pico-8 play session: hold ← + tap ❎

[t = 1 s] hold ← ~1s, tap ❎ ~2×
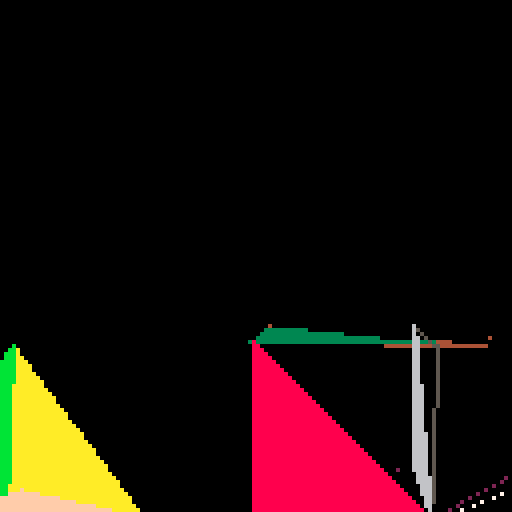
[t = 2 s] hold ← ~2s, tap ❎ ~4×
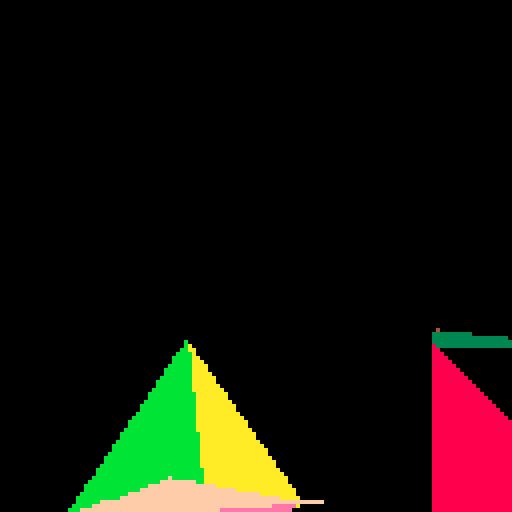
[t = 4 s] hold ← ~4s, tap ❎ ~7×
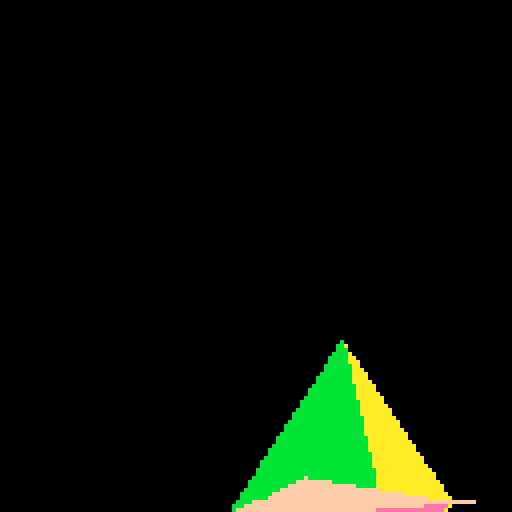

pico-8 cartridge
version 8
__lua__
-- PICO-8 3D Engine
-- [redacted]

-- A good chunk of the math and algorithms here
-- actually came from ScratchPixel 2.0, which 
-- managed to be among the top search results for
-- every specific problem I ran across and wound
-- up being a great resource. Link:
-- https://www.scratchapixel.com/index.php?redirect

-- SETTINGS
wireframe=false
filled=true
-- END SETTINGS

--CONSTANTS
screenHeight=128
screenWidth=128

epsilon=0.0001
negEpsilon=-0.0001
--END CONSTANTS

-- MATH SUPPORT

-- Multiplies a 3x1 mat by a 4x4 mat,
-- assumes 3x1 is actually 4x1 with a
-- w-value of 1
function mult3144(m31,m44)
    local mat={
        (m31[1]*m44[1][1])+(m31[2]*m44[2][1])+(m31[3]*m44[3][1])+m44[4][1],
        (m31[1]*m44[1][2])+(m31[2]*m44[2][2])+(m31[3]*m44[3][2])+m44[4][2],
        (m31[1]*m44[1][3])+(m31[2]*m44[2][3])+(m31[3]*m44[3][3])+m44[4][3],
        (m31[1]*m44[1][4])+(m31[2]*m44[2][4])+(m31[3]*m44[3][4])+m44[4][4]
    }

    if mat[4] != 1 and mat[4] != 0 then
       mat[1] /= w
       mat[2] /= w
       mat[3] /= w
    end

    return mat
end

function add3131(m1,m2)
    return {
        m1[1]+m2[1],
        m1[2]+m2[2],
        m1[3]+m2[3]
    }
end

function sub3131(m1,m2)
    return {
        m1[1]-m2[1],
        m1[2]-m2[2],
        m1[3]-m2[3]
    }
end

-- Stole this from RosettaCode
function multMat(m1,m2)
    if #m1[1]~=#m2 then
        return nil
    end

    local res={}

    for i=1, #m1 do
        res[i]={}
        for j=1, #m2[1] do
            res[i][j]=0
            for k=1, #m2 do
                res[i][j]=res[i][j]+m1[i][k]*m2[k][j]
            end
        end
    end

    return res
end

-- For some reason, there is no tan() in the
-- standard library. *shrug*
function tan(angle)
    return sin(angle)/cos(angle)
end

-- END MATH SUPPORT

function vetexVisible(vertex,cam)
    local leftRight = vertex[1]>0 and vertex[1]<=screenWidth
    local upDown = vertex[3]>0 and vertex[3]<=screenHeight
    local distance = vertex[2]>cam.near and vertex[3]<cam.far

    return leftRight and upDown and distance
end

function makeRotationMatrix(rotation)
    local xRot={
        {1,               0,                  0,0},
        {0,cos(rotation[1]),-1*sin(rotation[1]),0},
        {0,sin(rotation[1]),   cos(rotation[1]),0},
        {0,               0,                  0,1}
    }
    local yRot={
        {   cos(rotation[2]),0,sin(rotation[2]),0},
        {                  0,1,               0,0},
        {-1*sin(rotation[2]),0,cos(rotation[2]),0},
        {                  0,0,               0,1}
    }
    local zRot={
        {cos(rotation[3]),-1*sin(rotation[3]),0,0},
        {sin(rotation[3]),   cos(rotation[3]),0,0},
        {               0,                  0,1,0},
        {               0,                  0,0,1}
    }

    local rotationMat=multMat(xRot,yRot)
    rotationMat=multMat(rotationMat,zRot)

    return rotationMat
end

function project()
    local tanFov=abs(tan(camera.fov/2))
    local nearPlaneW=tanFov*camera.near
    local farPlaneW=tanFov*camera.far
    local pixelScale=screenWidth/(nearPlaneW*2)

    local perspectiveSF=(farPlaneW-nearPlaneW)/(camera.far-camera.near)

    local cameraRot=makeRotationMatrix(camera.rot)

    cameraTran={
        camera.loc[1]*-1,
        camera.loc[2]*-1,
        camera.loc[3]*-1,
    }

    local projectedModels={}
    local projModI=1

    for mi,model in pairs(models) do
        local projectedModel={
            vertices={},
            faces={}
        }

        local modelRot = makeRotationMatrix(model.rot)
        local modelLoc = add3131(cameraTran, model.loc)

        for vi,vert in pairs(model.vertices) do
            -- rotate relative to model center
            local vertex=mult3144(vert, modelRot)

            -- translate relative to camera
            vertex=add3131(modelLoc, vertex)

            -- rotate relative to camera
            vertex=mult3144(vertex, cameraRot)

            -- perspective scaling
            local scaleFactor=vertex[2]*perspectiveSF
            vertex[1]/=scaleFactor
            vertex[3]/=scaleFactor

            -- clip-space projection
            vertex[1]*=pixelScale
            vertex[3]*=pixelScale
            vertex[1]+=screenWidth/2
            vertex[3]+=screenHeight/2

            -- flip z and y for convenience later
            local z=vertex[3]
            vertex[3]=vertex[2]
            -- lower y values are on top
            vertex[2]=screenHeight-z

            projectedModel.vertices[vi]=vertex
        end

        local faceI=1
        for fi,face in pairs(model.faces) do
            local v1=projectedModel.vertices[face[1]]
            local v2=projectedModel.vertices[face[2]]
            local v3=projectedModel.vertices[face[3]]

            -- Note:: Normals here are not really correct.
            -- They are just being rotated with the rest of the model.
            -- This does not take into account any perspective skewing
            -- or, in the future, vertex transformations. This should
            -- be good enough for back-face culling, though. The main
            -- problem it has is flat planes facing cardinal directions.

            local normal=mult3144(model.normals[fi],modelRot)
            normal=mult3144(normal,cameraRot)

            if normal[2] <= 0 and(vetexVisible(v1,camera) or vetexVisible(v2,camera) or vetexVisible(v3,camera)) then
                projectedModel.faces[faceI]=face
                faceI+=1
            end
        end

        projectedModels[projModI]=projectedModel
        projModI+=1
    end

    return projectedModels
end

function drawWirePolygon(v1,v2,v3,col)
    line(v1[1],v1[2],v2[1],v2[2],col)
    line(v2[1],v2[2],v3[1],v3[2],col)
    line(v3[1],v3[2],v1[1],v1[2],col)
end

function draw_span( leftX, rightX, row, color )
    if rightX <= leftX then
        -- extreme slopes can make these pass eachother
        -- when stepping on discrete Ys
        rightX = leftX
    end
    line( flr( leftX ), row, flr( rightX ), row, color )
end

function draw_spans( leftX, rightX, startY, endY, leftStepX, rigtStepX, color )
    assert( endY >= startY )
    for row = flr( startY ), flr( endY ) do
        if row >= screenHeight then
            break
        end        
        if row >= 0 then
            draw_span( leftX, rightX, row, color )
        end
        leftX += leftStepX
        rightX += rigtStepX
    end

    return leftX, rightX
end

function draw_triangle( face, v1, v2, v3 )

    -- For convenience, store the vertex components in nicer names.

    v1.x = v1[ 1 ]
    v1.y = v1[ 2 ]
    v1.z = v1[ 3 ]
    v2.x = v2[ 1 ]
    v2.y = v2[ 2 ]
    v2.z = v2[ 3 ]
    v3.x = v3[ 1 ]
    v3.y = v3[ 2 ]
    v3.z = v3[ 3 ]

    -- Find the topmost vertex. "Topmost" means highest Y in clip space.

    local topmost = v1.y < v2.y and v1 or v2
    topmost = topmost.y < v3.y and topmost or v3

    -- Given this topmost, identify the two "limbs" to either side. Initially "left" and "right" are speculative.

    local leftmost = topmost == v1 and v2 or v1
    local rigtmost = topmost == v1 and v3 or ( topmost == v2 and v3 or v2 )

    -- Ensure that leftmost and rigtmost are actually in the right order.

    if leftmost.x > rigtmost.x then
        local temp = leftmost
        leftmost = rigtmost
        rigtmost = temp
    end

    -- If there was a tie for top and a limb, make sure the limbs are actually left/right of top
    if leftmost.y == topmost.y and topmost.x < leftmost.x then
        local temp = leftmost
        leftmost = topmost
        topmost = temp
    end

    if rigtmost.y == topmost.y and topmost.x > rigtmost.x then
        local temp = rigtmost
        rigtmost = topmost
        topmost = temp
    end

    assert( rigtmost.x >= leftmost.x )

    -- Lastly, find the bottommost vertex

    local bottommost = leftmost.y > rigtmost.y and leftmost or rigtmost

    -- We now have a graph of sorts from the top vertex to the bottom vertex via the left and right vertices.
    -- Calculate the major "stepping" values, and handle any degenerate cases.

    local leftStepX = 0
    local rigtStepX = 0

    local leftDeltaY = leftmost.y - topmost.y
    local rigtDeltaY = rigtmost.y - topmost.y
    local leftX = -1
    local rightX = -1
    local color=face[4] -- TODO Textures
    local topLimb = leftmost.y < rigtmost.y and leftmost or rigtmost
    local targetY = topLimb.y

    local drewTop=false

    if leftDeltaY > 0 and rigtDeltaY > 0 then
        leftStepX = ( leftmost.x - topmost.x ) / leftDeltaY
        rigtStepX = ( rigtmost.x - topmost.x ) / rigtDeltaY

        -- Fill from the top to the higher of left or right.
        leftX, rightX = draw_spans( topmost.x, topmost.x, topmost.y, targetY, leftStepX, rigtStepX, color )
        drewTop=true
    elseif leftDeltaY <= 0 and rigtDeltaY <= 0 then
        --TODO: It's a straight line
        return
    end

    -- Fill from this Y value downward to the next limb.
    if topLimb == leftmost then
        local leftDeltaY = bottommost.y - leftmost.y

        if leftDeltaY <= 0 then
            -- There's no way for a triangle to have a flat top 
            -- AND a flat bottom
            assert(drewTop)
            return
        end

        leftStepX = ( bottommost.x - leftX ) / leftDeltaY
    else
        local rigtDeltaY = bottommost.y - rigtmost.y

        if rigtDeltaY <= 0 then
            -- There's no way for a triangle to have a flat top 
            -- AND a flat bottom
            assert(drewTop)
            return
        end

        rigtStepX = ( bottommost.x - rightX ) / rigtDeltaY
    end

    if not drewTop then
        leftX = leftmost.x < topmost.x and leftmost.x or topmost.x
        rightX = rigtmost.x > topmost.x and rigtmost.x or topmost.x
    end

    --assert( leftX <= rightX )
    draw_spans( leftX, rightX, targetY, bottommost.y, leftStepX, rigtStepX, color )

end

function draw3D()
    local projectedModels = project()

    --This is pretty bad. Make it better.
    if filled then
        -- Clear the zBuffer
        local zBuf = zBuffer
        for col=1,screenWidth,1 do
            for row=1,screenHeight,1 do
                zBuf[col][row]=150
            end
        end

        for mi,model in pairs(projectedModels) do
            for fi,face in pairs(model.faces) do
                draw_triangle( face, model.vertices[ face[ 1 ] ], model.vertices[ face[ 2 ] ], model.vertices[ face[ 3 ] ] )
            end
        end
    end

    if wireframe then
        for _,model in pairs(projectedModels) do
            for _,face in pairs(model.faces) do
                drawWirePolygon(model.vertices[face[1]],model.vertices[face[2]],model.vertices[face[3]],face[4])
            end
        end
    end
end

models = {
    {
        vertices={
            {-5,-5, 0},
            {-5, 5, 0},
            { 5, 5, 0},
            { 5,-5, 0},
            { 0, 0,10},
        },
        faces={
            {1,5,2,10},
            {2,5,3,11},
            {3,5,4,12},
            {4,5,1,13},
            {1,2,3,14},
            {3,4,1,15},
        },
        normals={
            {-1, 0, 0,},
            { 0, 1, 0,},
            { 1, 0, 0,},
            { 0,-1, 0,},
            { 0, 0,-1,},
            { 0, 0,-1,},
        },
        loc={0,30,0},
        rot={0,0,0}
    },
    {
        vertices={
            {-5,-5, 0},
            {-5, 5, 0},
            { 5, 5, 0},
            { 5,-5, 0},
            {-5,-5,10},
            {-5, 5,10},
            { 5, 5,10},
            { 5,-5,10},
        },
        faces={
            {1,2,3, 1}, --bottom
            {3,4,1, 2}, --
            {5,6,7, 3}, --top
            {7,8,5, 4}, --
            {5,8,1, 5}, --front
            {4,1,8, 6}, --
            {6,5,1, 7}, --left
            {1,2,6, 8}, --
            {2,3,7, 9}, --back
            {7,6,2,10}, --
            {3,4,8,12}, --right
            {8,7,3,12}, --
        },
        normals={
            { 0, 0,-1},
            { 0, 0,-1},
            { 0, 0, 1},
            { 0, 0, 1},
            { 0,-1, 0},
            { 0,-1, 0},
            {-1, 0, 0},
            {-1, 0, 0},
            { 0, 1, 0},
            { 0, 1, 0},
            { 1, 0, 0},
            { 1, 0, 0},
        },
        loc={20,30,0},
        rot={0,0,0}
    }
}

camera={
    loc={0,-15,15},
    rot={0,0,.05},
    fov=60/360,
    near=1,
    far=100
}

zBuffer={}
for col=1,screenWidth,1 do
    zBuffer[col]={}
    for row=1,screenHeight,1 do
        zBuffer[col][row]=150
    end
end

function _update60()
    models[1].rot[3]=(models[1].rot[3]+0.005)%1
    models[2].rot[3]=(models[2].rot[3]+0.0025)%1

    local moveVector={0,0,0}

    rotSpeed = .005
    moveSpeed=.2

    if btn(0) then
        camera.rot[3] = (camera.rot[3]-rotSpeed%1)
    end
    if btn(1) then
        camera.rot[3] = (camera.rot[3]+rotSpeed%1)
    end
    if btn(2) then
        moveVector[2]=moveSpeed
    end
    if btn(3) then
        moveVector[2]=moveSpeed*-1
    end
    if btn(4) then
        moveVector[1]=moveSpeed*-1
    end
    if btn(5) then
        moveVector[1]=moveSpeed
    end

    local viewRot=makeRotationMatrix({0,0,camera.rot[3]*-1})
    camera.loc=add3131(camera.loc,mult3144(moveVector,viewRot))

    if btnp(5,1) then
        wireframe=not wireframe
        filled=not filled
    end
end

function _draw()
    cls()
    draw3D()
end
draw3D()

--testface = {0,0,0,12}
--tv1 = {0,30,0}
--tv2 = {30,30,0}
--tv3 = {30,60,0}
--cls()
--draw_triangle(testface,tv2,tv3,tv1)
__gfx__
ccc11111000000000000000000000000000000000000000000000000000000000000000000000000000000000000000000000000000000000000000000000000
cc177111000000000000000000000000000000000000000000000000000000000000000000000000000000000000000000000000000000000000000000000000
c17cc711000000000000000000000000000000000000000000000000000000000000000000000000000000000000000000000000000000000000000000000000
17c07c11000000000000000000000000000000000000000000000000000000000000000000000000000000000000000000000000000000000000000000000000
17c0071c000000000000000000000000000000000000000000000000000000000000000000000000000000000000000000000000000000000000000000000000
117771cc000000000000000000000000000000000000000000000000000000000000000000000000000000000000000000000000000000000000000000000000
11111ccc000000000000000000000000000000000000000000000000000000000000000000000000000000000000000000000000000000000000000000000000
1111cccc000000000000000000000000000000000000000000000000000000000000000000000000000000000000000000000000000000000000000000000000
00000000000000000000000000000000000000000000000000000000000000000000000000000000000000000000000000000000000000000000000000000000
00000000000000000000000000000000000000000000000000000000000000000000000000000000000000000000000000000000000000000000000000000000
00000000000000000000000000000000000000000000000000000000000000000000000000000000000000000000000000000000000000000000000000000000
00000000000000000000000000000000000000000000000000000000000000000000000000000000000000000000000000000000000000000000000000000000
00000000000000000000000000000000000000000000000000000000000000000000000000000000000000000000000000000000000000000000000000000000
00000000000000000000000000000000000000000000000000000000000000000000000000000000000000000000000000000000000000000000000000000000
00000000000000000000000000000000000000000000000000000000000000000000000000000000000000000000000000000000000000000000000000000000
00000000000000000000000000000000000000000000000000000000000000000000000000000000000000000000000000000000000000000000000000000000
00000000000000000000000000000000000000000000000000000000000000000000000000000000000000000000000000000000000000000000000000000000
00000000000000000000000000000000000000000000000000000000000000000000000000000000000000000000000000000000000000000000000000000000
00000000000000000000000000000000000000000000000000000000000000000000000000000000000000000000000000000000000000000000000000000000
00000000000000000000000000000000000000000000000000000000000000000000000000000000000000000000000000000000000000000000000000000000
00000000000000000000000000000000000000000000000000000000000000000000000000000000000000000000000000000000000000000000000000000000
00000000000000000000000000000000000000000000000000000000000000000000000000000000000000000000000000000000000000000000000000000000
00000000000000000000000000000000000000000000000000000000000000000000000000000000000000000000000000000000000000000000000000000000
00000000000000000000000000000000000000000000000000000000000000000000000000000000000000000000000000000000000000000000000000000000
00000000000000000000000000000000000000000000000000000000000000000000000000000000000000000000000000000000000000000000000000000000
00000000000000000000000000000000000000000000000000000000000000000000000000000000000000000000000000000000000000000000000000000000
00000000000000000000000000000000000000000000000000000000000000000000000000000000000000000000000000000000000000000000000000000000
00000000000000000000000000000000000000000000000000000000000000000000000000000000000000000000000000000000000000000000000000000000
00000000000000000000000000000000000000000000000000000000000000000000000000000000000000000000000000000000000000000000000000000000
00000000000000000000000000000000000000000000000000000000000000000000000000000000000000000000000000000000000000000000000000000000
00000000000000000000000000000000000000000000000000000000000000000000000000000000000000000000000000000000000000000000000000000000
00000000000000000000000000000000000000000000000000000000000000000000000000000000000000000000000000000000000000000000000000000000
00000000000000000000000000000000000000000000000000000000000000000000000000000000000000000000000000000000000000000000000000000000
00000000000000000000000000000000000000000000000000000000000000000000000000000000000000000000000000000000000000000000000000000000
00000000000000000000000000000000000000000000000000000000000000000000000000000000000000000000000000000000000000000000000000000000
00000000000000000000000000000000000000000000000000000000000000000000000000000000000000000000000000000000000000000000000000000000
00000000000000000000000000000000000000000000000000000000000000000000000000000000000000000000000000000000000000000000000000000000
00000000000000000000000000000000000000000000000000000000000000000000000000000000000000000000000000000000000000000000000000000000
00000000000000000000000000000000000000000000000000000000000000000000000000000000000000000000000000000000000000000000000000000000
00000000000000000000000000000000000000000000000000000000000000000000000000000000000000000000000000000000000000000000000000000000
00000000000000000000000000000000000000000000000000000000000000000000000000000000000000000000000000000000000000000000000000000000
00000000000000000000000000000000000000000000000000000000000000000000000000000000000000000000000000000000000000000000000000000000
00000000000000000000000000000000000000000000000000000000000000000000000000000000000000000000000000000000000000000000000000000000
00000000000000000000000000000000000000000000000000000000000000000000000000000000000000000000000000000000000000000000000000000000
00000000000000000000000000000000000000000000000000000000000000000000000000000000000000000000000000000000000000000000000000000000
00000000000000000000000000000000000000000000000000000000000000000000000000000000000000000000000000000000000000000000000000000000
00000000000000000000000000000000000000000000000000000000000000000000000000000000000000000000000000000000000000000000000000000000
00000000000000000000000000000000000000000000000000000000000000000000000000000000000000000000000000000000000000000000000000000000
00000000000000000000000000000000000000000000000000000000000000000000000000000000000000000000000000000000000000000000000000000000
00000000000000000000000000000000000000000000000000000000000000000000000000000000000000000000000000000000000000000000000000000000
00000000000000000000000000000000000000000000000000000000000000000000000000000000000000000000000000000000000000000000000000000000
00000000000000000000000000000000000000000000000000000000000000000000000000000000000000000000000000000000000000000000000000000000
00000000000000000000000000000000000000000000000000000000000000000000000000000000000000000000000000000000000000000000000000000000
00000000000000000000000000000000000000000000000000000000000000000000000000000000000000000000000000000000000000000000000000000000
00000000000000000000000000000000000000000000000000000000000000000000000000000000000000000000000000000000000000000000000000000000
00000000000000000000000000000000000000000000000000000000000000000000000000000000000000000000000000000000000000000000000000000000
00000000000000000000000000000000000000000000000000000000000000000000000000000000000000000000000000000000000000000000000000000000
00000000000000000000000000000000000000000000000000000000000000000000000000000000000000000000000000000000000000000000000000000000
00000000000000000000000000000000000000000000000000000000000000000000000000000000000000000000000000000000000000000000000000000000
00000000000000000000000000000000000000000000000000000000000000000000000000000000000000000000000000000000000000000000000000000000
00000000000000000000000000000000000000000000000000000000000000000000000000000000000000000000000000000000000000000000000000000000
00000000000000000000000000000000000000000000000000000000000000000000000000000000000000000000000000000000000000000000000000000000
00000000000000000000000000000000000000000000000000000000000000000000000000000000000000000000000000000000000000000000000000000000
00000000000000000000000000000000000000000000000000000000000000000000000000000000000000000000000000000000000000000000000000000000
00000000000000000000000000000000000000000000000000000000000000000000000000000000000000000000000000000000000000000000000000000000
00000000000000000000000000000000000000000000000000000000000000000000000000000000000000000000000000000000000000000000000000000000
00000000000000000000000000000000000000000000000000000000000000000000000000000000000000000000000000000000000000000000000000000000
00000000000000000000000000000000000000000000000000000000000000000000000000000000000000000000000000000000000000000000000000000000
00000000000000000000000000000000000000000000000000000000000000000000000000000000000000000000000000000000000000000000000000000000
00000000000000000000000000000000000000000000000000000000000000000000000000000000000000000000000000000000000000000000000000000000
00000000000000000000000000000000000000000000000000000000000000000000000000000000000000000000000000000000000000000000000000000000
00000000000000000000000000000000000000000000000000000000000000000000000000000000000000000000000000000000000000000000000000000000
00000000000000000000000000000000000000000000000000000000000000000000000000000000000000000000000000000000000000000000000000000000
00000000000000000000000000000000000000000000000000000000000000000000000000000000000000000000000000000000000000000000000000000000
00000000000000000000000000000000000000000000000000000000000000000000000000000000000000000000000000000000000000000000000000000000
00000000000000000000000000000000000000000000000000000000000000000000000000000000000000000000000000000000000000000000000000000000
00000000000000000000000000000000000000000000000000000000000000000000000000000000000000000000000000000000000000000000000000000000
00000000000000000000000000000000000000000000000000000000000000000000000000000000000000000000000000000000000000000000000000000000
00000000000000000000000000000000000000000000000000000000000000000000000000000000000000000000000000000000000000000000000000000000
00000000000000000000000000000000000000000000000000000000000000000000000000000000000000000000000000000000000000000000000000000000
00000000000000000000000000000000000000000000000000000000000000000000000000000000000000000000000000000000000000000000000000000000
00000000000000000000000000000000000000000000000000000000000000000000000000000000000000000000000000000000000000000000000000000000
00000000000000000000000000000000000000000000000000000000000000000000000000000000000000000000000000000000000000000000000000000000
00000000000000000000000000000000000000000000000000000000000000000000000000000000000000000000000000000000000000000000000000000000
00000000000000000000000000000000000000000000000000000000000000000000000000000000000000000000000000000000000000000000000000000000
00000000000000000000000000000000000000000000000000000000000000000000000000000000000000000000000000000000000000000000000000000000
00000000000000000000000000000000000000000000000000000000000000000000000000000000000000000000000000000000000000000000000000000000
00000000000000000000000000000000000000000000000000000000000000000000000000000000000000000000000000000000000000000000000000000000
00000000000000000000000000000000000000000000000000000000000000000000000000000000000000000000000000000000000000000000000000000000
00000000000000000000000000000000000000000000000000000000000000000000000000000000000000000000000000000000000000000000000000000000
00000000000000000000000000000000000000000000000000000000000000000000000000000000000000000000000000000000000000000000000000000000
00000000000000000000000000000000000000000000000000000000000000000000000000000000000000000000000000000000000000000000000000000000
00000000000000000000000000000000000000000000000000000000000000000000000000000000000000000000000000000000000000000000000000000000
00000000000000000000000000000000000000000000000000000000000000000000000000000000000000000000000000000000000000000000000000000000
00000000000000000000000000000000000000000000000000000000000000000000000000000000000000000000000000000000000000000000000000000000
00000000000000000000000000000000000000000000000000000000000000000000000000000000000000000000000000000000000000000000000000000000
00000000000000000000000000000000000000000000000000000000000000000000000000000000000000000000000000000000000000000000000000000000
00000000000000000000000000000000000000000000000000000000000000000000000000000000000000000000000000000000000000000000000000000000
00000000000000000000000000000000000000000000000000000000000000000000000000000000000000000000000000000000000000000000000000000000
00000000000000000000000000000000000000000000000000000000000000000000000000000000000000000000000000000000000000000000000000000000
00000000000000000000000000000000000000000000000000000000000000000000000000000000000000000000000000000000000000000000000000000000
00000000000000000000000000000000000000000000000000000000000000000000000000000000000000000000000000000000000000000000000000000000
00000000000000000000000000000000000000000000000000000000000000000000000000000000000000000000000000000000000000000000000000000000
00000000000000000000000000000000000000000000000000000000000000000000000000000000000000000000000000000000000000000000000000000000
00000000000000000000000000000000000000000000000000000000000000000000000000000000000000000000000000000000000000000000000000000000
00000000000000000000000000000000000000000000000000000000000000000000000000000000000000000000000000000000000000000000000000000000
00000000000000000000000000000000000000000000000000000000000000000000000000000000000000000000000000000000000000000000000000000000
00000000000000000000000000000000000000000000000000000000000000000000000000000000000000000000000000000000000000000000000000000000
00000000000000000000000000000000000000000000000000000000000000000000000000000000000000000000000000000000000000000000000000000000
00000000000000000000000000000000000000000000000000000000000000000000000000000000000000000000000000000000000000000000000000000000
00000000000000000000000000000000000000000000000000000000000000000000000000000000000000000000000000000000000000000000000000000000
00000000000000000000000000000000000000000000000000000000000000000000000000000000000000000000000000000000000000000000000000000000
00000000000000000000000000000000000000000000000000000000000000000000000000000000000000000000000000000000000000000000000000000000
00000000000000000000000000000000000000000000000000000000000000000000000000000000000000000000000000000000000000000000000000000000
00000000000000000000000000000000000000000000000000000000000000000000000000000000000000000000000000000000000000000000000000000000
00000000000000000000000000000000000000000000000000000000000000000000000000000000000000000000000000000000000000000000000000000000
00000000000000000000000000000000000000000000000000000000000000000000000000000000000000000000000000000000000000000000000000000000
00000000000000000000000000000000000000000000000000000000000000000000000000000000000000000000000000000000000000000000000000000000
00000000000000000000000000000000000000000000000000000000000000000000000000000000000000000000000000000000000000000000000000000000
00000000000000000000000000000000000000000000000000000000000000000000000000000000000000000000000000000000000000000000000000000000
00000000000000000000000000000000000000000000000000000000000000000000000000000000000000000000000000000000000000000000000000000000
00000000000000000000000000000000000000000000000000000000000000000000000000000000000000000000000000000000000000000000000000000000
00000000000000000000000000000000000000000000000000000000000000000000000000000000000000000000000000000000000000000000000000000000
00000000000000000000000000000000000000000000000000000000000000000000000000000000000000000000000000000000000000000000000000000000
00000000000000000000000000000000000000000000000000000000000000000000000000000000000000000000000000000000000000000000000000000000
00000000000000000000000000000000000000000000000000000000000000000000000000000000000000000000000000000000000000000000000000000000
00000000000000000000000000000000000000000000000000000000000000000000000000000000000000000000000000000000000000000000000000000000
00000000000000000000000000000000000000000000000000000000000000000000000000000000000000000000000000000000000000000000000000000000
__gff__
0000000000000000000000000000000000000000000000000000000000000000000000000000000000000000000000000000000000000000000000000000000000000000000000000000000000000000000000000000000000000000000000000000000000000000000000000000000000000000000000000000000000000000
0000000000000000000000000000000000000000000000000000000000000000000000000000000000000000000000000000000000000000000000000000000000000000000000000000000000000000000000000000000000000000000000000000000000000000000000000000000000000000000000000000000000000000
__map__
0000000000000000000000000000000000000000000000000000000000000000000000000000000000000000000000000000000000000000000000000000000000000000000000000000000000000000000000000000000000000000000000000000000000000000000000000000000000000000000000000000000000000000
0000000000000000000000000000000000000000000000000000000000000000000000000000000000000000000000000000000000000000000000000000000000000000000000000000000000000000000000000000000000000000000000000000000000000000000000000000000000000000000000000000000000000000
0000000000000000000000000000000000000000000000000000000000000000000000000000000000000000000000000000000000000000000000000000000000000000000000000000000000000000000000000000000000000000000000000000000000000000000000000000000000000000000000000000000000000000
0000000000000000000000000000000000000000000000000000000000000000000000000000000000000000000000000000000000000000000000000000000000000000000000000000000000000000000000000000000000000000000000000000000000000000000000000000000000000000000000000000000000000000
0000000000000000000000000000000000000000000000000000000000000000000000000000000000000000000000000000000000000000000000000000000000000000000000000000000000000000000000000000000000000000000000000000000000000000000000000000000000000000000000000000000000000000
0000000000000000000000000000000000000000000000000000000000000000000000000000000000000000000000000000000000000000000000000000000000000000000000000000000000000000000000000000000000000000000000000000000000000000000000000000000000000000000000000000000000000000
0000000000000000000000000000000000000000000000000000000000000000000000000000000000000000000000000000000000000000000000000000000000000000000000000000000000000000000000000000000000000000000000000000000000000000000000000000000000000000000000000000000000000000
0000000000000000000000000000000000000000000000000000000000000000000000000000000000000000000000000000000000000000000000000000000000000000000000000000000000000000000000000000000000000000000000000000000000000000000000000000000000000000000000000000000000000000
0000000000000000000000000000000000000000000000000000000000000000000000000000000000000000000000000000000000000000000000000000000000000000000000000000000000000000000000000000000000000000000000000000000000000000000000000000000000000000000000000000000000000000
0000000000000000000000000000000000000000000000000000000000000000000000000000000000000000000000000000000000000000000000000000000000000000000000000000000000000000000000000000000000000000000000000000000000000000000000000000000000000000000000000000000000000000
0000000000000000000000000000000000000000000000000000000000000000000000000000000000000000000000000000000000000000000000000000000000000000000000000000000000000000000000000000000000000000000000000000000000000000000000000000000000000000000000000000000000000000
0000000000000000000000000000000000000000000000000000000000000000000000000000000000000000000000000000000000000000000000000000000000000000000000000000000000000000000000000000000000000000000000000000000000000000000000000000000000000000000000000000000000000000
0000000000000000000000000000000000000000000000000000000000000000000000000000000000000000000000000000000000000000000000000000000000000000000000000000000000000000000000000000000000000000000000000000000000000000000000000000000000000000000000000000000000000000
0000000000000000000000000000000000000000000000000000000000000000000000000000000000000000000000000000000000000000000000000000000000000000000000000000000000000000000000000000000000000000000000000000000000000000000000000000000000000000000000000000000000000000
0000000000000000000000000000000000000000000000000000000000000000000000000000000000000000000000000000000000000000000000000000000000000000000000000000000000000000000000000000000000000000000000000000000000000000000000000000000000000000000000000000000000000000
0000000000000000000000000000000000000000000000000000000000000000000000000000000000000000000000000000000000000000000000000000000000000000000000000000000000000000000000000000000000000000000000000000000000000000000000000000000000000000000000000000000000000000
0000000000000000000000000000000000000000000000000000000000000000000000000000000000000000000000000000000000000000000000000000000000000000000000000000000000000000000000000000000000000000000000000000000000000000000000000000000000000000000000000000000000000000
0000000000000000000000000000000000000000000000000000000000000000000000000000000000000000000000000000000000000000000000000000000000000000000000000000000000000000000000000000000000000000000000000000000000000000000000000000000000000000000000000000000000000000
0000000000000000000000000000000000000000000000000000000000000000000000000000000000000000000000000000000000000000000000000000000000000000000000000000000000000000000000000000000000000000000000000000000000000000000000000000000000000000000000000000000000000000
0000000000000000000000000000000000000000000000000000000000000000000000000000000000000000000000000000000000000000000000000000000000000000000000000000000000000000000000000000000000000000000000000000000000000000000000000000000000000000000000000000000000000000
0000000000000000000000000000000000000000000000000000000000000000000000000000000000000000000000000000000000000000000000000000000000000000000000000000000000000000000000000000000000000000000000000000000000000000000000000000000000000000000000000000000000000000
0000000000000000000000000000000000000000000000000000000000000000000000000000000000000000000000000000000000000000000000000000000000000000000000000000000000000000000000000000000000000000000000000000000000000000000000000000000000000000000000000000000000000000
0000000000000000000000000000000000000000000000000000000000000000000000000000000000000000000000000000000000000000000000000000000000000000000000000000000000000000000000000000000000000000000000000000000000000000000000000000000000000000000000000000000000000000
0000000000000000000000000000000000000000000000000000000000000000000000000000000000000000000000000000000000000000000000000000000000000000000000000000000000000000000000000000000000000000000000000000000000000000000000000000000000000000000000000000000000000000
0000000000000000000000000000000000000000000000000000000000000000000000000000000000000000000000000000000000000000000000000000000000000000000000000000000000000000000000000000000000000000000000000000000000000000000000000000000000000000000000000000000000000000
0000000000000000000000000000000000000000000000000000000000000000000000000000000000000000000000000000000000000000000000000000000000000000000000000000000000000000000000000000000000000000000000000000000000000000000000000000000000000000000000000000000000000000
0000000000000000000000000000000000000000000000000000000000000000000000000000000000000000000000000000000000000000000000000000000000000000000000000000000000000000000000000000000000000000000000000000000000000000000000000000000000000000000000000000000000000000
0000000000000000000000000000000000000000000000000000000000000000000000000000000000000000000000000000000000000000000000000000000000000000000000000000000000000000000000000000000000000000000000000000000000000000000000000000000000000000000000000000000000000000
0000000000000000000000000000000000000000000000000000000000000000000000000000000000000000000000000000000000000000000000000000000000000000000000000000000000000000000000000000000000000000000000000000000000000000000000000000000000000000000000000000000000000000
0000000000000000000000000000000000000000000000000000000000000000000000000000000000000000000000000000000000000000000000000000000000000000000000000000000000000000000000000000000000000000000000000000000000000000000000000000000000000000000000000000000000000000
0000000000000000000000000000000000000000000000000000000000000000000000000000000000000000000000000000000000000000000000000000000000000000000000000000000000000000000000000000000000000000000000000000000000000000000000000000000000000000000000000000000000000000
0000000000000000000000000000000000000000000000000000000000000000000000000000000000000000000000000000000000000000000000000000000000000000000000000000000000000000000000000000000000000000000000000000000000000000000000000000000000000000000000000000000000000000
